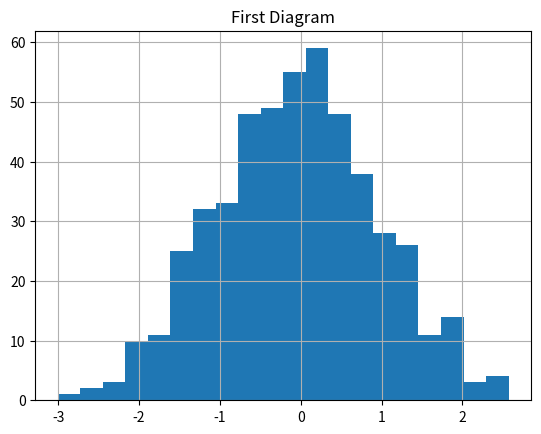

This chart was generated by the following Python code:
import matplotlib.pyplot as plt
import numpy as np
x = np.random.randn(500)
plt.hist(x, 20)
plt.grid()
plt.title(r'First Diagram')
plt.show()